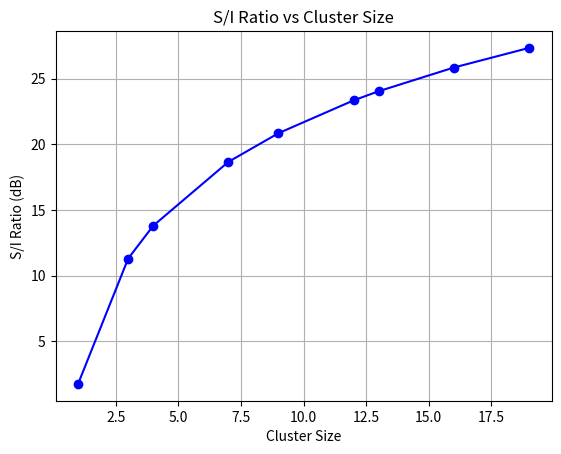
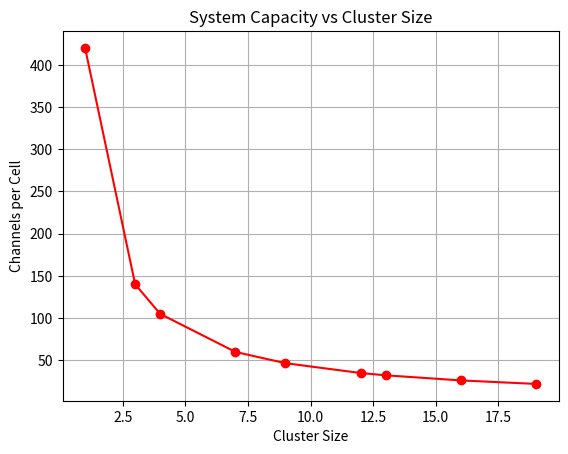

These charts were generated, in order, by the following Python code:

import numpy as np
import matplotlib.pyplot as plt

i0 = 6
n = 4
R = 1
total_channels = 420

cluster_sizes = [1, 3, 4, 7, 9, 12, 13, 16, 19]

print("Cluster Size\tReuse Distance\tS/I (dB)\tCapacity")

for N in cluster_sizes:

    D = R * np.sqrt(3 * N)

    SI = (np.sqrt(3 * N) ** n) / i0

    SI_dB = 10 * np.log10(SI)

    capacity = total_channels / N

    print(N, "\t\t", round(D, 2),
          "\t\t", round(SI_dB, 2),
          "\t\t", round(capacity, 2))

si_values = []

for N in cluster_sizes:
    SI = (np.sqrt(3 * N) ** n) / i0
    si_values.append(10 * np.log10(SI))

plt.plot(cluster_sizes, si_values, 'bo-')
plt.xlabel("Cluster Size")
plt.ylabel("S/I Ratio (dB)")
plt.title("S/I Ratio vs Cluster Size")
plt.grid()
plt.show()

capacities = [total_channels / N for N in cluster_sizes]

plt.plot(cluster_sizes, capacities, 'ro-')
plt.xlabel("Cluster Size")
plt.ylabel("Channels per Cell")
plt.title("System Capacity vs Cluster Size")
plt.grid()
plt.show()
